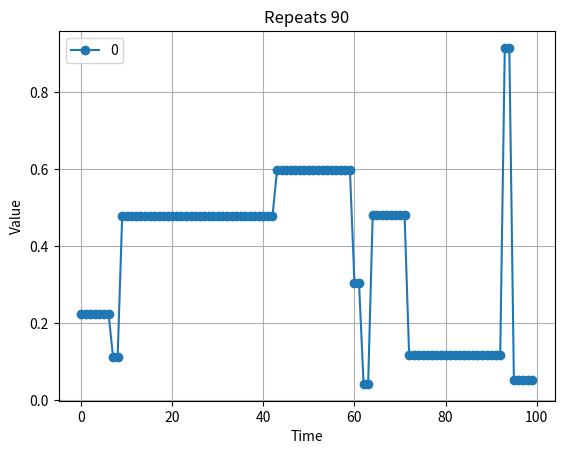
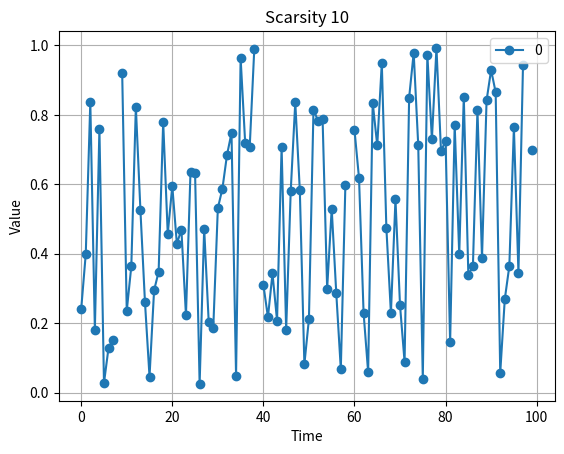
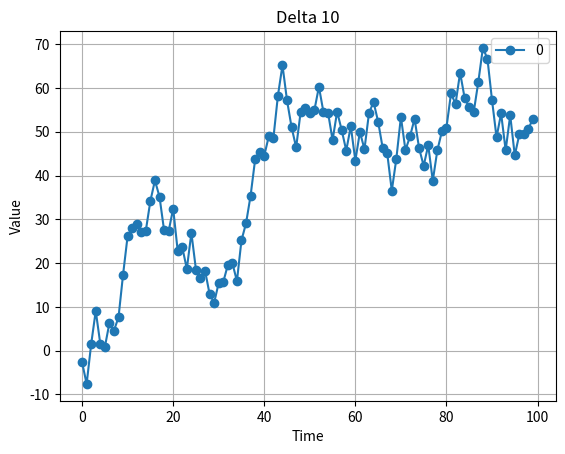

Python code for these plots, in order:
import random
import matplotlib.pyplot as plt
import pandas as pd
from datetime import datetime
from tqdm import tqdm

dtime = datetime(2019, 4, 30, 00)
dtimestamp = datetime.timestamp(dtime)
ms = int(round(dtimestamp * 1000))
n_it = 100
granularity = 10 #seconds

def generate_repeats(length, num_series, repeats_percentage):
	time_series_data = []
	for _ in range(num_series):
		# Ensure the repeats percentage is between 0 and 100
		repeats_percentage = max(0, min(100, repeats_percentage))
		
		time_series = []
		previous_value = random.uniform(0, 1)  # Initialize the first value randomly
		
		for _ in range(length):
			if random.randint(0, 100) < repeats_percentage:
				current_value = previous_value 
			else:
				# Generate a new random value
				current_value = random.uniform(0, 1)
			
			# Ensure the generated value stays within the [0, 1] range
			current_value = max(0, min(1, current_value))
			
			time_series.append(current_value)
			previous_value = current_value
		time_series_data.append(time_series)
	return time_series_data

def generate_scarsity(length, num_series, scarsity_percentage):
	time_series_data = []
	for _ in range(num_series):
		# Ensure the scarsity percentage is between 0 and 100
		scarsity_percentage = max(0, min(100, scarsity_percentage))
		
		time_series = []
		previous_value = random.uniform(0, 1)  # Initialize the first value randomly
		
		for _ in range(length):
			if random.randint(0, 100) < scarsity_percentage:
				current_value = None 
			else:
				# Generate a new random value
				current_value = random.uniform(0, 1)
			time_series.append(current_value)
			previous_value = current_value
		time_series_data.append(time_series)
	return time_series_data

def generate_delta(length, num_series, delta_percentage):
	time_series_data = []
	for _ in range(num_series):
		delta_percentage = max(0, min(100, delta_percentage))
		time_series = []
		previous_value = random.uniform(0, 1)  # Initialize the first value randomly
		for _ in range(length):
			delta = random.uniform(-1 * delta_percentage, delta_percentage )  
			current_value = previous_value + delta
			time_series.append(current_value)
			previous_value = current_value
		time_series_data.append(time_series)
	return time_series_data

def export(ts, file):
	df = pd.DataFrame(ts).T
	df['time'] = [datetime.fromtimestamp((ms + i * 1000 * granularity) // 1000).strftime("%Y/%m/%dT%H:%M:%S") for i in range(len(df))] 
	df['st'] = ['st' + str(i // (len(df) // 10)) for i in range(len(df))] 
	df = df[ ['time'] + ['st'] + [ col for col in df.columns if col != 'time' and col != 'st' ] ]
	df.to_csv(file, index=False)
	return df


length=100
num_series = 1
repeats_percentage=90
scarsity_percentage=10
delta_percentage=10


time_series_data = generate_repeats(length, num_series, repeats_percentage)
time_series_data = export(time_series_data, 'repeats_'+str(repeats_percentage)+'.csv')
# Plot the time series
time_series_data.plot(marker='o', linestyle='-')
plt.title('Repeats ' + str(repeats_percentage) )
plt.xlabel('Time')
plt.ylabel('Value')
plt.grid(True)
plt.show()


time_series_data = generate_scarsity(length, num_series, scarsity_percentage)
time_series_data = export(time_series_data, 'scarsity_'+str(scarsity_percentage)+'.csv')
time_series_data.plot(marker='o', linestyle='-')
plt.title('Scarsity ' + str(scarsity_percentage) )
plt.xlabel('Time')
plt.ylabel('Value')
plt.grid(True)
plt.show()


time_series_data = generate_delta(length, num_series, delta_percentage)
time_series_data = export(time_series_data, 'delta_'+str(delta_percentage)+'.csv')
time_series_data.plot(marker='o', linestyle='-')
plt.title('Delta ' + str(delta_percentage) )
plt.xlabel('Time')
plt.ylabel('Value')
plt.grid(True)
plt.show()
